Photos from the image-classification dataset "dataset0" in the GitHub repository rabzgg/klasifikasi-kematangan-pisang. Its 3 classes are: ripe banana, unripe banana, very ripe banana.

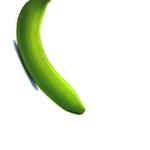
Label: unripe banana

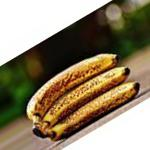
Label: very ripe banana

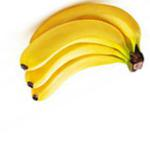
Label: ripe banana

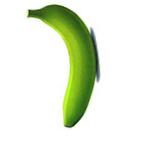
Label: unripe banana

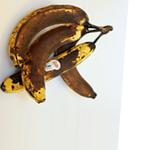
Label: very ripe banana

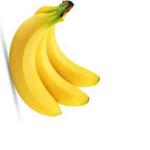
Label: ripe banana
